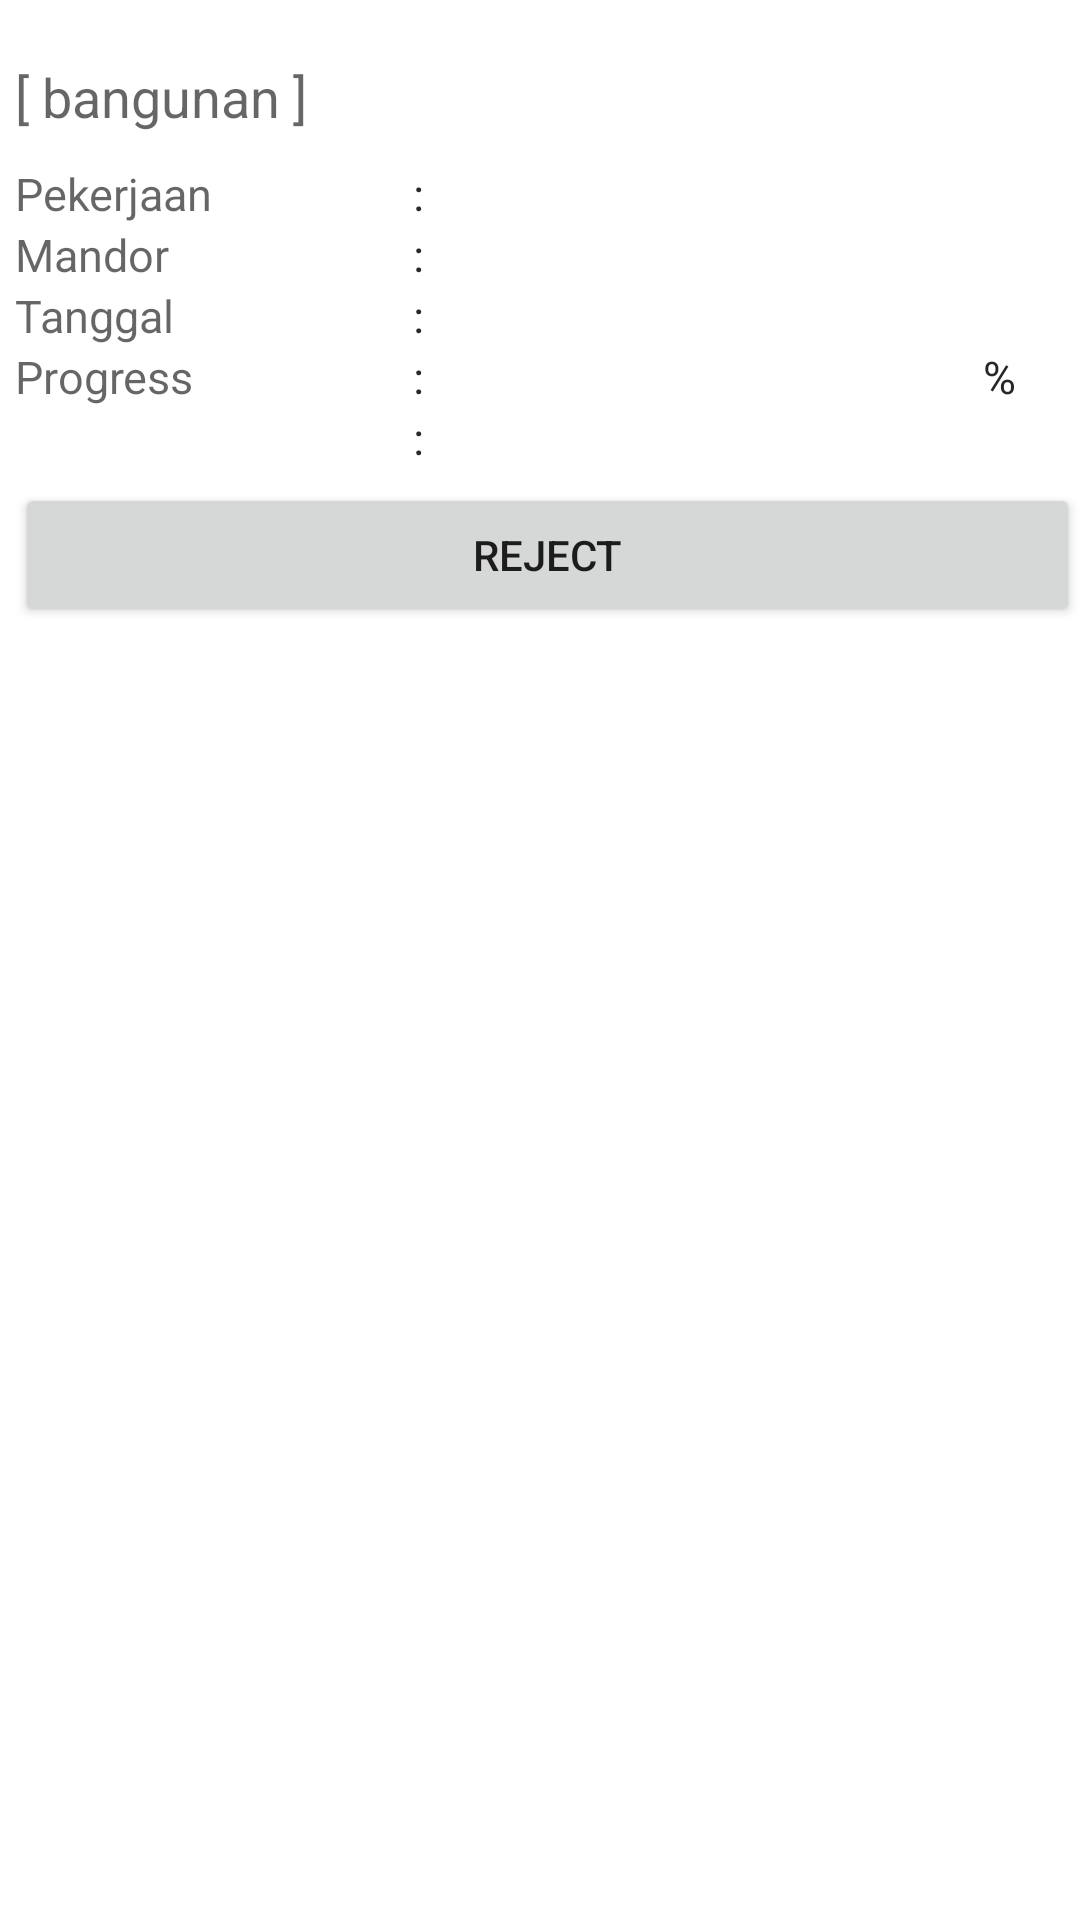

Produce the Android XML layout that renders to this screen, including the resource entries it uses.
<!-- AndroidManifest.xml: application theme AppTheme -->
<!-- res/layout/list_opname.xml -->
<?xml version="1.0" encoding="utf-8"?>
<RelativeLayout xmlns:android="http://schemas.android.com/apk/res/android"
    android:layout_width="match_parent"
    android:layout_height="match_parent"
    android:background="@color/colorWhite">

    <RelativeLayout
        android:layout_width="match_parent"
        android:layout_height="match_parent">

        <TableLayout
            android:layout_width="match_parent"
            android:layout_height="wrap_content"
            android:id="@+id/tl_content">

            <TableRow
                android:layout_width="match_parent"
                android:layout_height="wrap_content"
                android:layout_marginTop="10dp"
                android:orientation="horizontal">

                <TextView
                    android:layout_width="0dp"
                    android:layout_height="match_parent"
                    android:layout_weight="10"
                    android:textAppearance="?android:attr/textAppearanceMedium"
                    android:text="[ bangunan ]"
                    android:id="@+id/tv_bangunan"
                    android:layout_marginLeft="5dp"
                    android:gravity="center_vertical"/>

                <TextView
                    android:layout_width="wrap_content"
                    android:layout_height="wrap_content"
                    android:layout_margin="10dp"
                    android:layout_weight="0.1"
                    android:textAppearance="?android:attr/textAppearanceMedium"
                    android:gravity="center"/>

            </TableRow>

            <TableRow
                android:layout_width="match_parent"
                android:layout_height="wrap_content"
                android:orientation="horizontal">

                <TextView
                    android:layout_width="0dp"
                    android:layout_height="wrap_content"
                    android:layout_weight="2"
                    android:textAppearance="?android:attr/textAppearanceMedium"
                    android:text="Pekerjaan"
                    android:layout_marginLeft="5dp"
                    android:gravity="center_vertical"
                    android:textSize="15dp"/>

                <TextView
                    android:layout_width="0dp"
                    android:layout_height="wrap_content"
                    android:layout_weight=".5"
                    android:textAppearance="?android:attr/textAppearanceMedium"
                    android:text=" : "
                    android:textColor="@color/colorPrimaryDark"
                    android:gravity="center_vertical"
                    android:textSize="15dp"/>

                <TextView
                    android:id="@+id/tv_pekerjaan"
                    android:layout_width="0dp"
                    android:layout_height="wrap_content"
                    android:layout_weight="3"
                    android:textAppearance="?android:attr/textAppearanceMedium"
                    android:textColor="@color/colorPrimaryDark"
                    android:gravity="center_vertical"
                    android:textSize="15dp"/>

            </TableRow>

            <TableRow
                android:layout_width="match_parent"
                android:layout_height="wrap_content"
                android:orientation="horizontal">

                <TextView
                    android:layout_width="0dp"
                    android:layout_height="wrap_content"
                    android:layout_weight="2"
                    android:textAppearance="?android:attr/textAppearanceMedium"
                    android:text="Mandor"
                    android:layout_marginLeft="5dp"
                    android:gravity="center_vertical"
                    android:textSize="15dp"/>

                <TextView
                    android:layout_width="0dp"
                    android:layout_height="wrap_content"
                    android:layout_weight=".5"
                    android:textAppearance="?android:attr/textAppearanceMedium"
                    android:text=" : "
                    android:textColor="@color/colorPrimaryDark"
                    android:gravity="center_vertical"
                    android:textSize="15dp"/>

                <TextView
                    android:id="@+id/tv_mandor"
                    android:layout_width="0dp"
                    android:layout_height="wrap_content"
                    android:layout_weight="3"
                    android:textAppearance="?android:attr/textAppearanceMedium"
                    android:textColor="@color/colorPrimaryDark"
                    android:gravity="center_vertical"
                    android:textSize="15dp"/>

            </TableRow>

            <TableRow
                android:layout_width="match_parent"
                android:layout_height="wrap_content"
                android:orientation="horizontal">

                <TextView
                    android:layout_width="0dp"
                    android:layout_height="wrap_content"
                    android:layout_weight="2"
                    android:textAppearance="?android:attr/textAppearanceMedium"
                    android:text="Tanggal"
                    android:layout_marginLeft="5dp"
                    android:gravity="center_vertical"
                    android:textSize="15dp"/>

                <TextView
                    android:layout_width="0dp"
                    android:layout_height="wrap_content"
                    android:layout_weight=".5"
                    android:textAppearance="?android:attr/textAppearanceMedium"
                    android:text=" : "
                    android:textColor="@color/colorPrimaryDark"
                    android:gravity="center_vertical"
                    android:textSize="15dp"/>

                <TextView
                    android:id="@+id/tv_tanggal"
                    android:layout_width="0dp"
                    android:layout_height="wrap_content"
                    android:layout_weight="3"
                    android:textAppearance="?android:attr/textAppearanceMedium"
                    android:textColor="@color/colorPrimaryDark"
                    android:gravity="center_vertical"
                    android:textSize="15dp"/>

            </TableRow>

            <TableRow
                android:layout_width="match_parent"
                android:layout_height="wrap_content"
                android:orientation="horizontal">

                <TextView
                    android:layout_width="0dp"
                    android:layout_height="wrap_content"
                    android:layout_weight="2"
                    android:textAppearance="?android:attr/textAppearanceMedium"
                    android:text="Progress"
                    android:layout_marginLeft="5dp"
                    android:gravity="center_vertical"
                    android:textSize="15dp"/>

                <TextView
                    android:layout_width="0dp"
                    android:layout_height="wrap_content"
                    android:layout_weight=".5"
                    android:textAppearance="?android:attr/textAppearanceMedium"
                    android:text=" : "
                    android:textColor="@color/colorPrimaryDark"
                    android:gravity="center_vertical"
                    android:textSize="15dp"/>

                <TextView
                    android:id="@+id/tv_progress"
                    android:layout_width="0dp"
                    android:layout_height="wrap_content"
                    android:layout_weight="2.5"
                    android:textAppearance="?android:attr/textAppearanceMedium"
                    android:textColor="@color/colorPrimaryDark"
                    android:gravity="center_vertical"
                    android:inputType="numberDecimal"
                    android:textSize="15dp"/>

                <TextView
                    android:layout_width="0dp"
                    android:layout_height="wrap_content"
                    android:layout_weight=".5"
                    android:textAppearance="?android:attr/textAppearanceMedium"
                    android:textColor="@color/colorPrimaryDark"
                    android:text="%"
                    android:gravity="center_vertical"
                    android:textSize="15dp"/>

            </TableRow>
            <TableRow
                android:layout_width="match_parent"
                android:layout_height="wrap_content"
                android:orientation="horizontal">

                <TextView
                    android:layout_width="0dp"
                    android:layout_height="wrap_content"
                    android:layout_weight="2"
                    android:textAppearance="?android:attr/textAppearanceMedium"
                    android:text=""
                    android:layout_marginLeft="5dp"
                    android:gravity="center_vertical"
                    android:textSize="15dp"/>

                <TextView
                    android:layout_width="0dp"
                    android:layout_height="wrap_content"
                    android:layout_weight=".5"
                    android:textAppearance="?android:attr/textAppearanceMedium"
                    android:text=" : "
                    android:textColor="@color/colorPrimaryDark"
                    android:gravity="center_vertical"
                    android:textSize="15dp"/>

                <TextView
                    android:id="@+id/tv_progress_angka"
                    android:layout_width="0dp"
                    android:layout_height="wrap_content"
                    android:layout_weight="2.5"
                    android:textAppearance="?android:attr/textAppearanceMedium"
                    android:textColor="@color/colorPrimaryDark"
                    android:gravity="center_vertical"
                    android:inputType="numberDecimal"
                    android:textSize="15dp"/>

                <TextView
                    android:layout_width="0dp"
                    android:layout_height="wrap_content"
                    android:layout_weight=".5"
                    android:id="@+id/tv_satuan"
                    android:textAppearance="?android:attr/textAppearanceMedium"
                    android:textColor="@color/colorPrimaryDark"
                    android:text=""
                    android:gravity="center_vertical"
                    android:textSize="15dp"/>
            </TableRow>
            <TableRow
                android:layout_width="match_parent"
                android:layout_height="wrap_content"
                android:orientation="horizontal"
                android:layout_marginTop="5dp">

                <Button
                    android:layout_width="0dp"
                    android:layout_height="match_parent"
                    android:layout_weight="10"
                    android:textAlignment="center"
                    android:text="Reject"
                    android:id="@+id/btn_reject"
                    android:layout_marginLeft="5dp"
                    android:gravity="center_vertical"/>
            </TableRow>
        </TableLayout>
    </RelativeLayout>
</RelativeLayout>
<!-- resources referenced by this layout -->
<resources>
  <color name="colorPrimaryDark">#272727</color>
  <color name="colorWhite">#FFFFFF</color>
  <style name="AppTheme" parent="Theme.AppCompat.Light.DarkActionBar">
          
          <item name="colorPrimary">@color/colorPrimary</item>
          <item name="colorPrimaryDark">@color/colorPrimaryDark</item>
          <item name="colorAccent">@color/colorAccent</item>
      </style>
  <color name="colorPrimary">#464545</color>
  <color name="colorAccent">#FF4081</color>
</resources>
